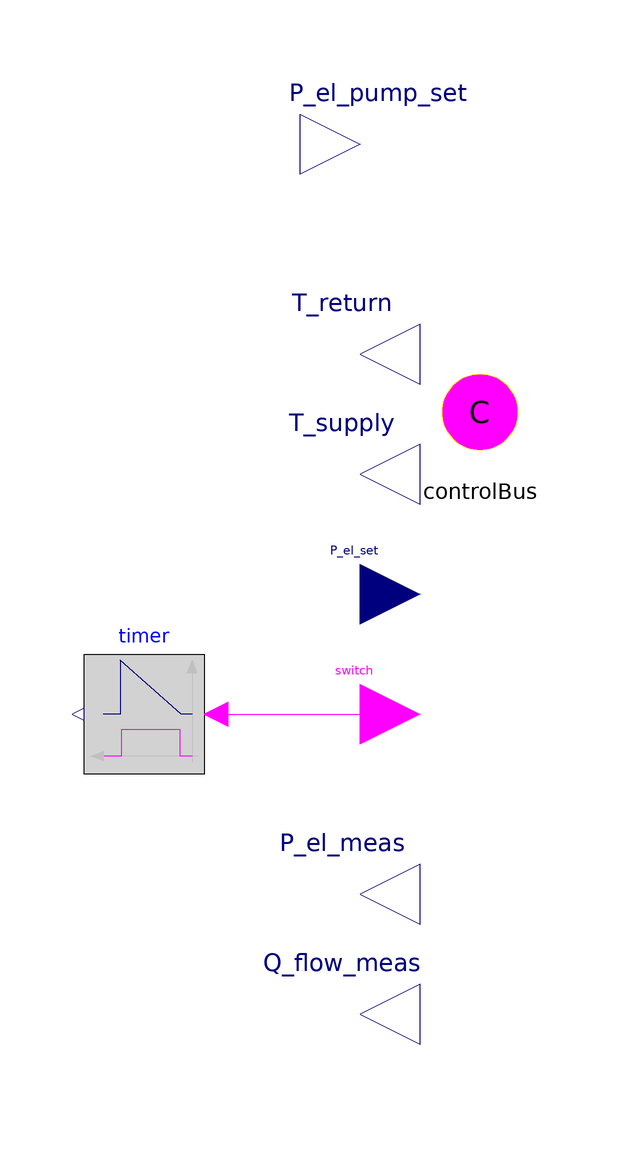

This picture is the connection diagram that the Modelica source below describes through its graphical annotations.

partial model PartialCHPController "Partial CHP controller model"



//________________________________________________________________________________//
// Component of the TransiEnt Library, version: 2.0.1                             //
//                                                                                //
// Licensed by Hamburg University of Technology under the 3-BSD-clause.           //
// Copyright 2021, Hamburg University of Technology.                              //
//________________________________________________________________________________//
//                                                                                //
// TransiEnt.EE, ResiliEntEE, IntegraNet and IntegraNet II are research projects  //
// supported by the German Federal Ministry of Economics and Energy               //
// (FKZ 03ET4003, 03ET4048, 0324027 and 03EI1008).                                //
// The TransiEnt Library research team consists of the following project partners://
// Institute of Engineering Thermodynamics (Hamburg University of Technology),    //
// Institute of Energy Systems (Hamburg University of Technology),                //
// Institute of Electrical Power and Energy Technology                            //
// (Hamburg University of Technology)                                             //
// Fraunhofer Institute for Environmental, Safety, and Energy Technology UMSICHT, //
// Gas- und Wärme-Institut Essen						  //
// and                                                                            //
// XRG Simulation GmbH (Hamburg, Germany).                                        //
//________________________________________________________________________________//





  import TransiEnt;
  extends TransiEnt.Basics.Icons.Controller;

  outer TransiEnt.SimCenter simCenter;

  // _____________________________________________
  //
  //         Constants and Parameters
  // _____________________________________________
  parameter TransiEnt.Producer.Combined.SmallScaleCHP.Base.BaseCHPSpecification Specification annotation (choicesAllMatching);
  parameter SI.Time t_OnOff=1800 "Minimum time between switching";
  parameter Boolean useGridTemperatures = false "Whether or not to use target grid temperatures";
  parameter SI.Temperature T_supply_const=363.15 "Target temperature of CHP" annotation (Dialog(enable=not useGridTemperatures));
  parameter SI.Temperature T_return_max=Specification.T_return_max "Maximum allowed return temperature";

  // _____________________________________________
  //
  //               Variables
  // _____________________________________________
  Real sigma "Heat fraction";
  SI.Time runningTime(start=0) "Total time running";
  SI.Time startTime(start=0) "Time since last start";
  SI.Time stopTime(start=-2*t_OnOff) "Time since last stop" annotation (Dialog(group="Initialization", showStartAttribute=true));
  Integer startCounter(start=0) "Counter to start on/off cycles";
  SI.TemperatureDifference dT "Target temperature difference";
  SI.Pressure dp "Measured pressure difference in CHP";
  Modelica.Units.NonSI.Temperature_degC T_supply_target "Target supply temperature";
  Real runningtime = if switch then 1 else 0;

  // _____________________________________________
  //
  //          Instances of other Classes
  // _____________________________________________

  TransiEnt.Producer.Combined.SmallScaleCHP.Base.ControlBus controlBus(Specification=Specification) annotation (Placement(transformation(extent={{90,30},{110,50}})));

protected
  Modelica.Blocks.Interfaces.BooleanInput switch(start=false) annotation (Placement(transformation(extent={{70,-20},{90,0}})));
  TransiEnt.Basics.Interfaces.Electrical.ElectricPowerIn P_el_set(start=(Specification.P_el_max + Specification.P_el_min)/2) "Electric power input set value" annotation (Placement(transformation(extent={{70,0},{90,20}})));
  TransiEnt.Basics.Interfaces.General.TemperatureOut T_return "Return temperature output" annotation (Placement(transformation(extent={{90,40},{70,60}})));
  TransiEnt.Basics.Interfaces.General.TemperatureOut T_supply "Supply temperature output" annotation (Placement(transformation(extent={{90,20},{70,40}})));

  TransiEnt.Basics.Interfaces.Electrical.ElectricPowerOut P_el_meas  annotation (Placement(transformation(extent={{90,-50},{70,-30}})));
  TransiEnt.Basics.Interfaces.Thermal.HeatFlowRateOut Q_flow_meas annotation (Placement(transformation(extent={{90,-70},{70,-50}})));

  TransiEnt.Basics.Interfaces.Electrical.ElectricPowerOut P_el_pump_set(start=0.01*Specification.P_el_min) annotation (Placement(transformation(extent={{70,75},{90,95}})));
public
  Modelica.Blocks.Logical.Timer timer annotation (Placement(transformation(extent={{54,-20},{34,0}})));

initial algorithm
  // _____________________________________________
  //
  //          Equations
  // _____________________________________________
  stopTime:=-2*t_OnOff;

equation
  controlBus.P_el_set = P_el_set;
  controlBus.T_return = T_return;
  controlBus.T_supply = T_supply;
  controlBus.switch = switch;
  controlBus.P_el_meas = P_el_meas;
  controlBus.Q_flow_meas = Q_flow_meas;
  controlBus.P_el_pump_set = P_el_pump_set;
  controlBus.dp = dp;

//Use self defined supply temperatures or take them from heating curve
  if (useGridTemperatures) then
    T_supply_target = simCenter.heatingCurve.T_supply;
  else
    T_supply_target = T_supply_const;
  end if;
   dT=T_supply_target-T_return;
   //dT=(T_supply_target+273.15)-simCenter.heatingCurve.T_return;

//Set pump power such that the supply temperature conforms with T_supply_target
//Reasonable low power as minimum. About 1% of nominal value.
  P_el_pump_set=max(min(0.1*Specification.P_el_min,dp*(Q_flow_meas)/(1000*4200*max(dT,1))),0.0001*Specification.P_el_min); //
//PID_Pump.u_s=T_supply_target;

    //\dot{Q}=\dot{m}*c_p*\Delta T
    //\dot{m}=P_{Pump}*\rho/\Delta p

//   der(E_el) = P_el_meas;
//   der(Q) = Q_flow_meas;

  //avoid division by zero
  sigma = noEvent(if P_el_meas>0 then Q_flow_meas/P_el_meas else 0);

algorithm
  //Count starts
  when (edge(switch)) then
    startCounter := startCounter + 1;
    startTime := time;
  end when;
  //Record every time the CHP turns off
  when (change(switch)) and pre(switch)==true then
    stopTime := time;
  end when;
  //Gives a statistic of the CHP overall running time
   when (change(switch)) then
     runningTime := runningTime + (time - startTime);
   end when;

equation
  connect(timer.u, switch) annotation (Line(
      points={{56,-10},{80,-10}},
      color={255,0,255},
      smooth=Smooth.None));
  annotation (Diagram(coordinateSystem(preserveAspectRatio=false, extent={{-100,
            -100},{100,100}}), graphics), Documentation(info="<html>
<h4><span style=\"color: #008000\">1. Purpose of model</span></h4>
<p>This is a partial model for a CHP Controller. It can be used for any CHP model.</p>
<h4><span style=\"color: #008000\">2. Level of detail, physical effects considered, and physical insight</span></h4>
<p>(Description)</p>
<h4><span style=\"color: #008000\">3. Limits of validity </span></h4>
<p>(Description)</p>
<h4><span style=\"color: #008000\">4. Interfaces</span></h4>
<p><span style=\"font-family: MS Shell Dlg 2;\">switch</span></p>
<p><span style=\"font-family: MS Shell Dlg 2;\">P_el_set - Electric Power setpoint</span></p>
<p><span style=\"font-family: MS Shell Dlg 2;\">T_return - Heating Water Return Temperature</span></p>
<p><span style=\"font-family: MS Shell Dlg 2;\">T_supply - Heating Water Supply Temperature</span></p>
<p><span style=\"font-family: MS Shell Dlg 2;\">P_el_meas - Measured Electric Power</span></p>
<p><span style=\"font-family: MS Shell Dlg 2;\">Q_flow_meas - Measured Heat Flow</span></p>
<p><span style=\"font-family: MS Shell Dlg 2;\">P_el_pump_set - Electric Pump Power setpoint</span></p>
<h4><span style=\"color: #008000\">5. Nomenclature</span></h4>
<p>(no elements)</p>
<h4><span style=\"color: #008000\">6. Governing Equations</span></h4>
<p>(no equations)</p>
<h4><span style=\"color: #008000\">7. Remarks for Usage</span></h4>
<p>(none)</p>
<h4><span style=\"color: #008000\">8. Validation</span></h4>
<p>(no validation or testing necessary)</p>
<h4><span style=\"color: #008000\">9. References</span></h4>
<p>(none)</p>
<h4><span style=\"color: #008000\">10. Version History</span></h4>
<p>Model created by Pascal Dubucq (dubucq@tuhh.de), Aug 2014</p>
</html>"));
end PartialCHPController;